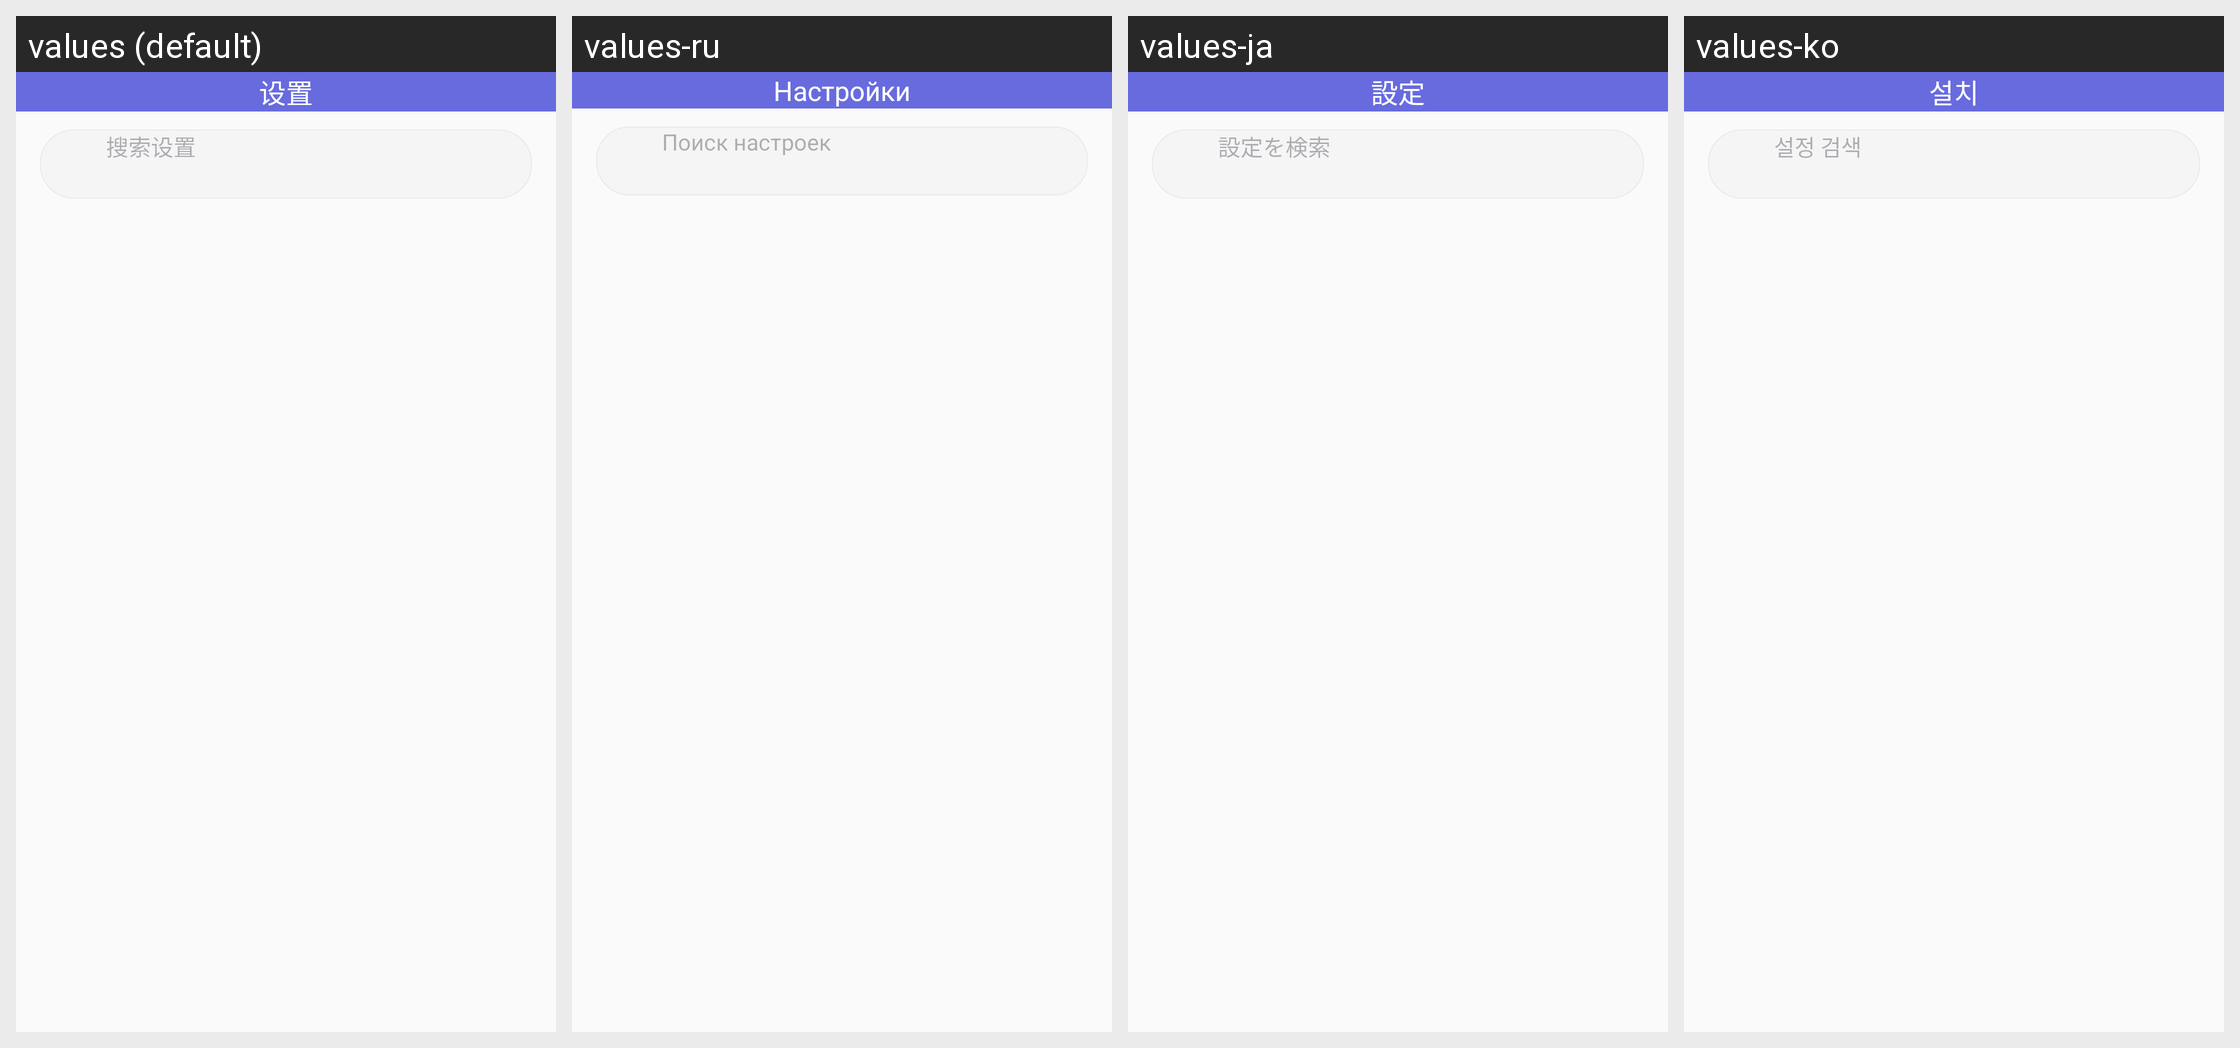

Here is an Android app screen in its default locale and in the app's own translations. Write out the translated-string differences for the strings that appear on this screen.
Android screen res/layout/fragment_settings_hub.xml rendered under 4 locales, left to right: values (default), values-ru, values-ja, values-ko. Device: Nexus 5 (rendered at 1080×1920; each locale shown at half size, 540×960, under a caption strip naming it); theme AppTheme.
Other locales in the repository, not shown: values-en, values-tr, values-zh-rTW.
Strings drawn on this screen, with the default value and each locale's value (text and hints the layout hard-codes, and strings that could not be matched under every locale, appear in the picture but are not listed):

app_settings
  values: 设置
  values-ru: Настройки
  values-ja: 設定
  values-ko: 설치

settings_search_hint
  values: 搜索设置
  values-ru: Поиск настроек
  values-ja: 設定を検索
  values-ko: 설정 검색
